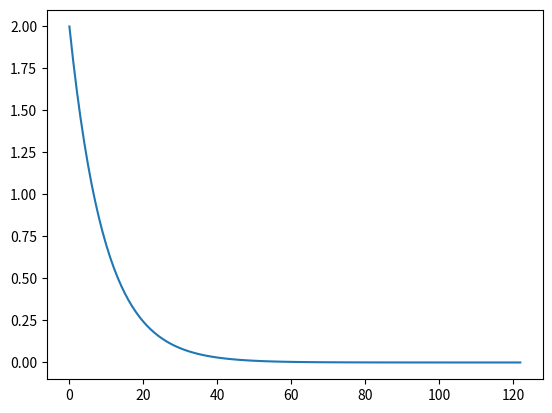

This chart was generated by the following Python code:
import matplotlib.pyplot as plt


x = 2
soma = 0
xs = []
ys = []
counters = 0
while round(x , 5 ) > 0:
	xs.append(x)
	x*= 0.9
	soma += x
	ys.append(x)
	counters += 1

print(counters)
print(soma , 'soma')

print('')

plt.plot(xs)
# plt.scatter(xs , ys)
plt.show()